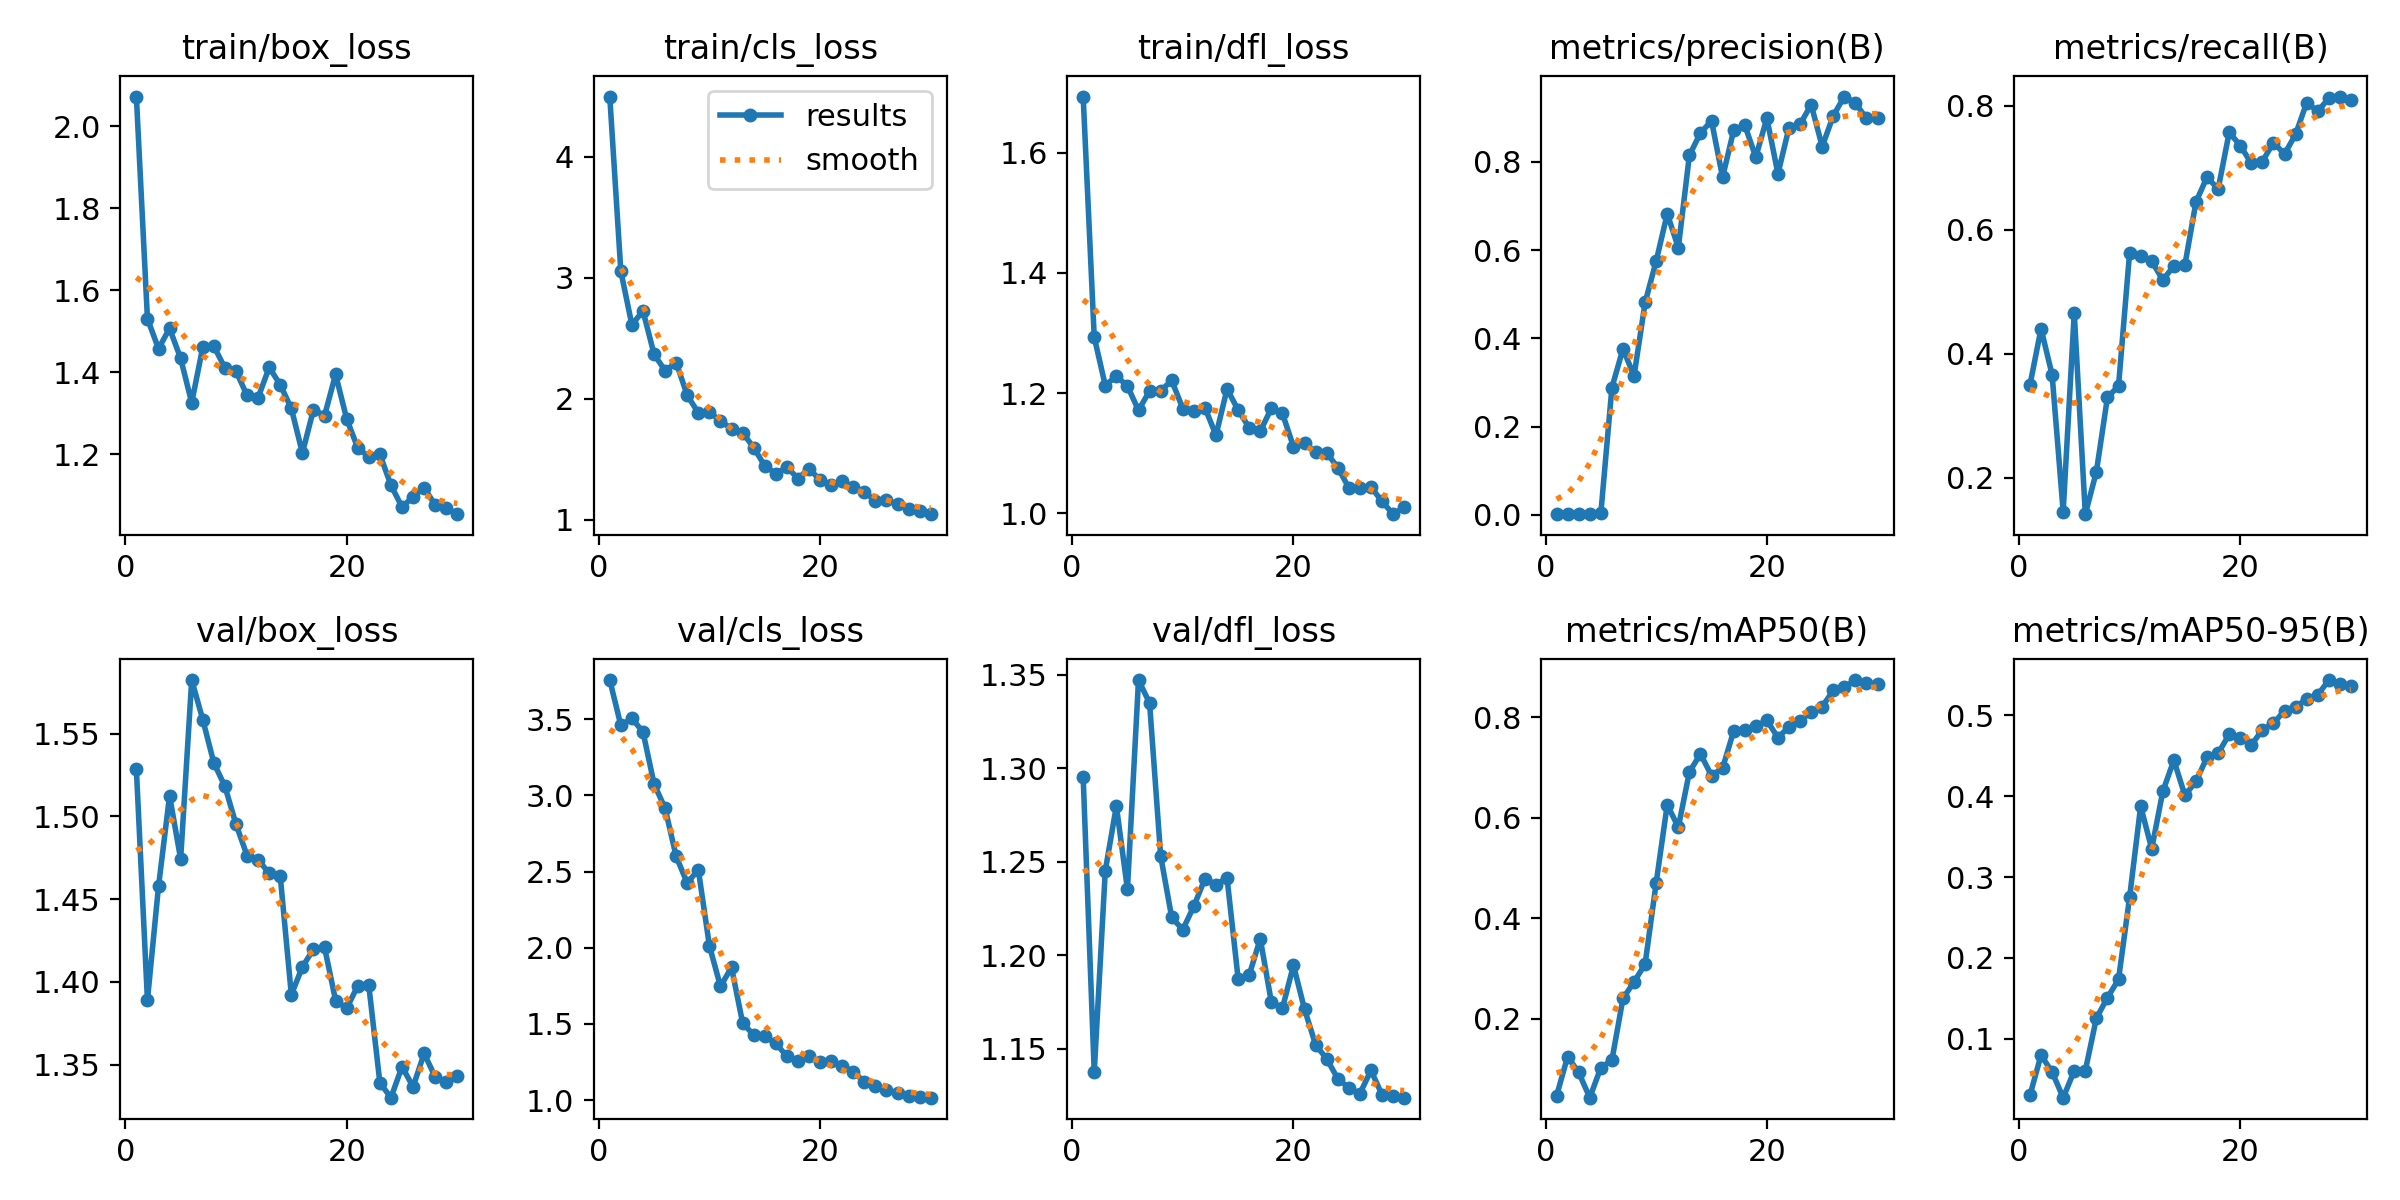

The data file committed next to this chart (first rows):
epoch, train/box_loss, train/cls_loss, train/dfl_loss, metrics/precision(B), metrics/recall(B), metrics/mAP50(B), metrics/mAP50-95(B), val/box_loss, val/cls_loss, val/dfl_loss, lr/pg0, lr/pg1, lr/pg2
1, 2.073, 4.499, 1.694, 0.00268, 0.3499, 0.04702, 0.03006, 1.528, 3.756, 1.295, 0.0001834, 0.0001834, 0.0001834
2, 1.531, 3.055, 1.293, 0.00256, 0.4406, 0.1252, 0.0796, 1.389, 3.46, 1.137, 0.0003708, 0.0003708, 0.0003708
3, 1.457, 2.611, 1.212, 0.0023, 0.3663, 0.09353, 0.0587, 1.458, 3.504, 1.245, 0.0005449, 0.0005449, 0.0005449
4, 1.507, 2.727, 1.228, 0.00131, 0.1458, 0.04347, 0.027, 1.512, 3.417, 1.28, 0.0007059, 0.0007059, 0.0007059
5, 1.434, 2.369, 1.212, 0.00351, 0.4661, 0.1032, 0.0602, 1.474, 3.075, 1.235, 0.0008537, 0.0008537, 0.0008537
6, 1.325, 2.232, 1.171, 0.2883, 0.1415, 0.1181, 0.06043, 1.582, 2.915, 1.347, 0.0009883, 0.0009883, 0.0009883
7, 1.462, 2.299, 1.204, 0.3762, 0.2099, 0.2407, 0.1254, 1.558, 2.599, 1.335, 0.00111, 0.00111, 0.00111
8, 1.464, 2.029, 1.204, 0.315, 0.3299, 0.2735, 0.1507, 1.532, 2.424, 1.253, 0.001218, 0.001218, 0.001218
9, 1.41, 1.884, 1.221, 0.4813, 0.3481, 0.3091, 0.1733, 1.518, 2.512, 1.22, 0.001227, 0.001227, 0.001227
10, 1.403, 1.892, 1.174, 0.5753, 0.5628, 0.4707, 0.2749, 1.495, 2.014, 1.214, 0.001172, 0.001172, 0.001172
11, 1.343, 1.815, 1.17, 0.6825, 0.5581, 0.626, 0.3876, 1.476, 1.746, 1.226, 0.001117, 0.001117, 0.001117
12, 1.338, 1.753, 1.176, 0.6057, 0.5493, 0.5809, 0.335, 1.474, 1.871, 1.241, 0.001062, 0.001062, 0.001062
13, 1.412, 1.72, 1.13, 0.815, 0.5194, 0.6909, 0.4059, 1.466, 1.508, 1.238, 0.001007, 0.001007, 0.001007
14, 1.369, 1.597, 1.207, 0.8659, 0.5416, 0.727, 0.4446, 1.464, 1.426, 1.241, 0.0009519, 0.0009519, 0.0009519
15, 1.312, 1.446, 1.172, 0.8931, 0.5436, 0.6836, 0.401, 1.392, 1.418, 1.188, 0.0008969, 0.0008969, 0.0008969
16, 1.203, 1.38, 1.142, 0.7654, 0.6451, 0.6989, 0.4185, 1.409, 1.373, 1.189, 0.0008418, 0.0008418, 0.0008418
17, 1.309, 1.436, 1.136, 0.8716, 0.6853, 0.772, 0.4482, 1.42, 1.287, 1.209, 0.0007868, 0.0007868, 0.0007868
18, 1.294, 1.341, 1.175, 0.8838, 0.6657, 0.7745, 0.453, 1.421, 1.256, 1.175, 0.0007318, 0.0007318, 0.0007318
19, 1.395, 1.422, 1.166, 0.8108, 0.7572, 0.7816, 0.4768, 1.389, 1.286, 1.172, 0.0006768, 0.0006768, 0.0006768
20, 1.286, 1.328, 1.111, 0.8995, 0.7361, 0.7938, 0.4723, 1.384, 1.247, 1.195, 0.0006218, 0.0006218, 0.0006218
21, 1.215, 1.29, 1.117, 0.7732, 0.7072, 0.759, 0.4634, 1.398, 1.255, 1.171, 0.0005668, 0.0005668, 0.0005668
22, 1.193, 1.321, 1.102, 0.8778, 0.7103, 0.7809, 0.4822, 1.398, 1.227, 1.152, 0.0005118, 0.0005118, 0.0005118
23, 1.2, 1.266, 1.101, 0.8852, 0.7409, 0.7925, 0.4905, 1.339, 1.188, 1.145, 0.0004568, 0.0004568, 0.0004568
24, 1.124, 1.227, 1.076, 0.9302, 0.7223, 0.81, 0.5058, 1.33, 1.118, 1.134, 0.0004017, 0.0004017, 0.0004017
25, 1.071, 1.159, 1.042, 0.835, 0.7541, 0.8206, 0.5104, 1.349, 1.094, 1.129, 0.0003467, 0.0003467, 0.0003467
26, 1.096, 1.16, 1.042, 0.9048, 0.8051, 0.8532, 0.5205, 1.337, 1.063, 1.126, 0.0002917, 0.0002917, 0.0002917
27, 1.118, 1.129, 1.043, 0.9484, 0.7913, 0.8597, 0.5253, 1.357, 1.047, 1.138, 0.0002367, 0.0002367, 0.0002367
28, 1.076, 1.085, 1.02, 0.9334, 0.8123, 0.8737, 0.5438, 1.343, 1.028, 1.125, 0.0001817, 0.0001817, 0.0001817
29, 1.069, 1.072, 0.9983, 0.899, 0.8151, 0.8677, 0.539, 1.34, 1.019, 1.125, 0.0001267, 0.0001267, 0.0001267
30, 1.054, 1.046, 1.01, 0.9001, 0.8096, 0.8655, 0.536, 1.343, 1.016, 1.124, 7.1681e-05, 7.1681e-05, 7.1681e-05
